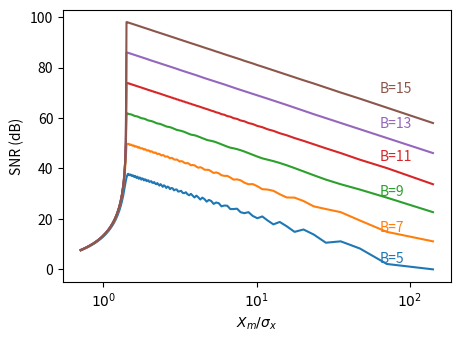

This figure's Python source:
import numpy as np
import matplotlib.pyplot as plt


arrayA = np.arange(.01, 2, .01)
Xm = 1.0
f = lambda x, A: A*np.cos(1.0*x/10) 
N = 101000

variance = lambda x: 1.0/np.size(x)*np.sum(x**2)
def snr(arrayA, B): 
    retx, rety = np.array([]), np.array([])
    
    Delta = 1.0*Xm/(2**B)
    quant = lambda x: np.where(x<-Xm, -Xm, np.where(x<Xm-Delta, np.floor((x+(Delta/2))/Delta)*Delta, Xm-Delta))
    
    for A in arrayA:
        x = np.arange(N)
        y = f(x, A)
        qy = quant(y)
        e = qy-y
        vy = variance(y)
        ve = variance(e)

        retx = np.append(retx, Xm/np.sqrt(vy))
        rety = np.append(rety, 10*np.log10(vy/ve))
    return np.log10(retx), rety


fig = plt.figure(figsize=(5, 4), dpi=120)
ax = fig.subplots(1, 1)
ax.xaxis.set_ticks([0, 1, 2])
ax.xaxis.set_ticklabels([r"$10^0$", r"$10^1$", r"$10^2$"])
ax.set_ylabel("SNR (dB)")
ax.set_xlabel(r"$X_m/\sigma_x$")
plt.subplots_adjust(bottom=.2)

B = 6-1
x2, y2 = snr(arrayA, B)
ax.plot(x2, y2)
ax.text(1.8, 2.5, "B=5", color='C0')

B = 8-1
x3, y3 = snr(arrayA, B)
ax.plot(x3, y3)
ax.text(1.8, 15, "B=7", color='C1')

B = 10-1
x4, y4 = snr(arrayA, B)
ax.plot(x4, y4)
ax.text(1.8, 29, "B=9", color='C2')

B = 12-1
x5, y5 = snr(arrayA, B)
ax.plot(x5, y5)
ax.text(1.8, 43, "B=11", color='C3')

B = 14-1
x6, y6 = snr(arrayA, B)
ax.plot(x6, y6)
ax.text(1.8, 56, "B=13", color='C4')

B = 16-1
x7, y7 = snr(arrayA, B)
ax.plot(x7, y7)
ax.text(1.8, 70, "B=15", color='C5')

fig.savefig("SNR.png", format='png')
plt.show()
